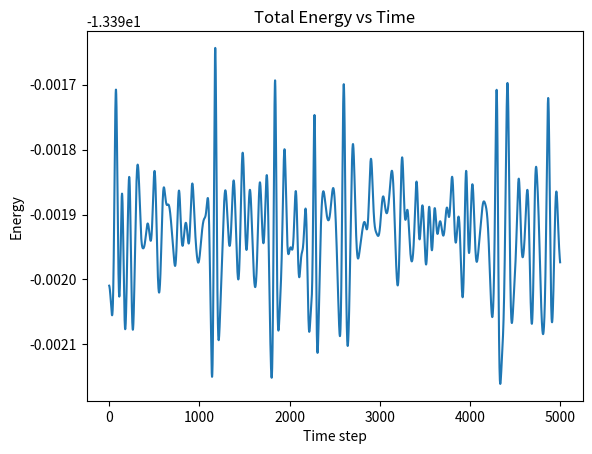

Recreate this plot in Python.
""" Problem 8.58, molecular dynamics simulation of liquid argon. This is a simplified simulation of
around 20 particles in one dimension. This can be extended to 2 or 3 dimensions if there is enough
time. This doesn’t appear to use the more advanced later material in chapter 8, but rather the
velocity verlet algorithm which, in fact, use the first year physics kinematics equations combined
with larger scale calculations for the force due to many particles."""

import numpy as np
import matplotlib.pyplot as plt

N = 20
sigma = 1.0
epsilon = 1.0
mass = 1.0
dt = 0.001
steps = 5000

a = 2**(1/6) * sigma
L = a * N
x = np.linspace(0, L, N, endpoint=False)

np.random.seed(0)
v = np.random.randn(N)
v -= np.mean(v)

def apply_pbc(x):
    return x % L

def minimum_image(dx):
    dx -= L * np.round(dx / L)
    return dx

def compute_forces(x):
    forces = np.zeros(N)
    potential_energy = 0.0
    for i in range(N):
        for j in range(i + 1, N):
            dx = x[i] - x[j]
            dx = minimum_image(dx)
            r = np.abs(dx)
            if r < 1e-6:
                continue
            if r < 3.0 * sigma:
                inv_r = sigma / r
                inv_r6 = inv_r**6
                inv_r12 = inv_r6**2
                force_mag = 24 * epsilon * (2 * inv_r12 - inv_r6) / r
                force = force_mag * (dx / r)
                forces[i] += force
                forces[j] -= force
                potential_energy += 4 * epsilon * (inv_r12 - inv_r6)
    return forces, potential_energy

positions_history = []
kinetic_energy_history = []
potential_energy_history = []

forces, potential_energy = compute_forces(x)

for step in range(steps):
    x += v * dt + 0.5 * forces / mass * dt**2
    x = apply_pbc(x)
    new_forces, potential_energy = compute_forces(x)
    v += 0.5 * (forces + new_forces) / mass * dt
    forces = new_forces
    kinetic_energy = 0.5 * mass * np.sum(v**2)
    positions_history.append(x.copy())
    kinetic_energy_history.append(kinetic_energy)
    potential_energy_history.append(potential_energy)

total_energy = np.array(kinetic_energy_history) + np.array(potential_energy_history)

plt.figure()
plt.plot(total_energy)
plt.title("Total Energy vs Time")
plt.xlabel("Time step")
plt.ylabel("Energy")
plt.show()